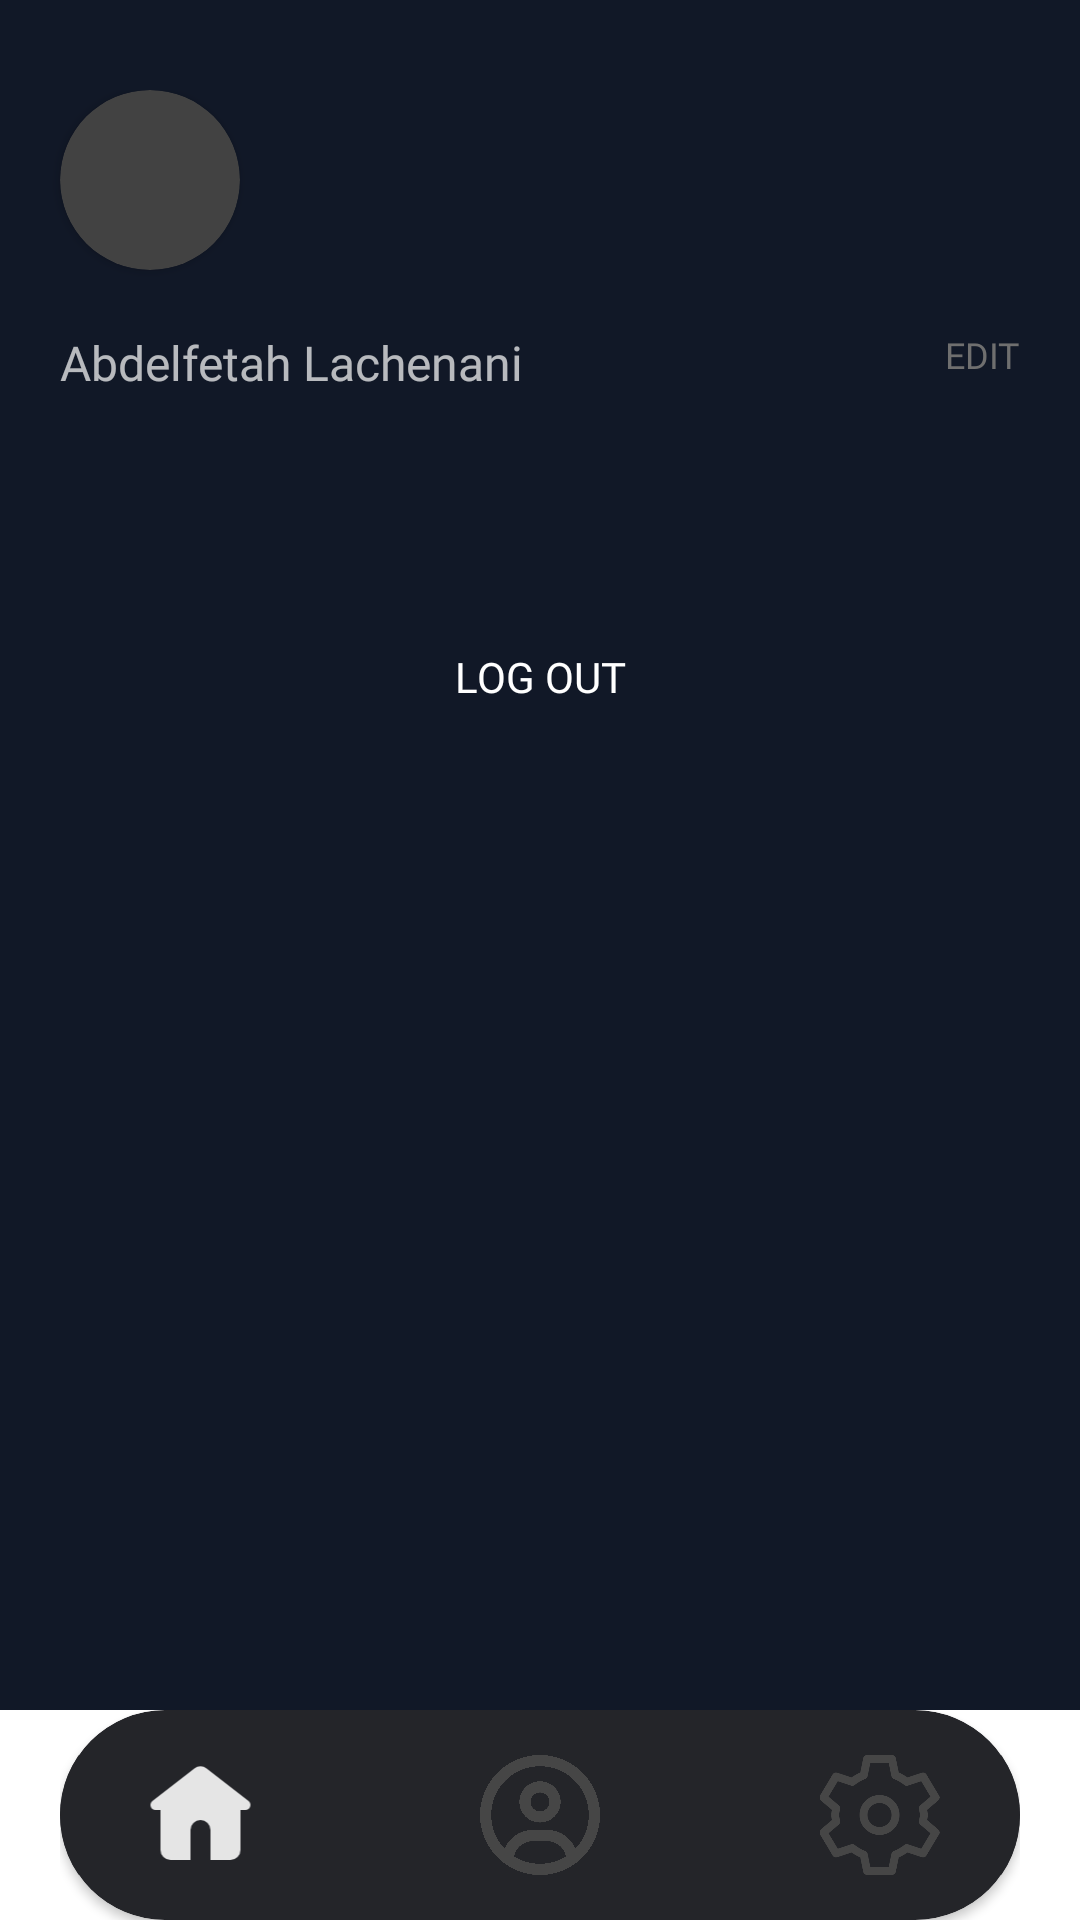

Produce the Android XML layout that renders to this screen, including the resource entries it uses.
<!-- AndroidManifest.xml: application theme Theme.Watchtogether.Fullscreen -->
<!-- res/layout/activity_settings.xml -->
<?xml version="1.0" encoding="utf-8"?>
<RelativeLayout xmlns:android="http://schemas.android.com/apk/res/android"
    android:layout_width="match_parent"
    android:layout_height="match_parent"
    xmlns:tools="http://schemas.android.com/tools"
    xmlns:app="http://schemas.android.com/apk/res-auto"
    android:orientation="vertical">
  <LinearLayout
      android:orientation="vertical"
      android:layout_width="match_parent"
      android:layout_height="match_parent"
      android:layout_marginBottom="70dp"
      android:background="#111827">

    <LinearLayout
        android:paddingVertical="30dp"
        android:layout_width="match_parent"
        android:layout_height="wrap_content"
        android:orientation="vertical"
        android:gravity="center_horizontal">

      <androidx.cardview.widget.CardView
          android:layout_gravity="start"
          android:layout_marginLeft="20dp"
          android:layout_width="wrap_content"
          android:layout_height="wrap_content"
          app:cardCornerRadius="60dp">
        <ImageView
            android:id="@+id/profile_image"
            android:layout_width="60dp"
            android:layout_height="60dp"
            android:scaleType="centerCrop"
            android:src="@drawable/profile_1_1" />
      </androidx.cardview.widget.CardView>
      <LinearLayout
          android:orientation="horizontal"
          android:layout_marginTop="20dp"
          android:layout_marginHorizontal="20dp"
          android:layout_width="match_parent"
          android:layout_height="wrap_content">

        <TextView
            android:id="@+id/username"
            android:layout_weight="1"
            android:layout_gravity="start"
            android:textSize="16sp"
            android:fontFamily="@font/firacode_medium"
            android:layout_width="wrap_content"
            android:layout_height="wrap_content"
            android:text="Abdelfetah Lachenani"/>

        <TextView
            android:layout_width="wrap_content"
            android:layout_height="wrap_content"
            android:text="EDIT"
            android:textColor="#6F6F6F"
            android:fontFamily="@font/firacode_regular"
            android:textSize="12sp"/>
      </LinearLayout>
    </LinearLayout>

    <Button
        android:id="@+id/log_out_btn"
        android:layout_marginTop="40dp"
        android:layout_width="match_parent"
        android:layout_height="wrap_content"
        android:text="LOG OUT"
        android:background="@drawable/open_btn"
        android:fontFamily="@font/firacode_semibold"
        android:layout_marginHorizontal="20dp"
        android:backgroundTint="#2157A3" />

  </LinearLayout>

  <include layout="@layout/nav_bar" />
</RelativeLayout>
<!-- res/layout/nav_bar.xml (included above) -->
<?xml version="1.0" encoding="utf-8"?>
<LinearLayout xmlns:android="http://schemas.android.com/apk/res/android"
    xmlns:app="http://schemas.android.com/apk/res-auto"
    android:layout_width="match_parent"
    android:layout_height="70dp"
    android:layout_alignParentBottom="true"
    android:layout_marginHorizontal="20dp">

    <androidx.cardview.widget.CardView
        android:layout_width="match_parent"
        android:layout_height="match_parent"
        android:backgroundTint="@color/gray"
        app:cardCornerRadius="50dp">

        <GridLayout
            android:id="@+id/grid"
            android:layout_width="match_parent"
            android:layout_height="wrap_content"
            android:layout_gravity="center"
            android:background="@color/gray"
            android:columnCount="3"
            android:rowCount="1">

            <ImageView
                android:id="@+id/home_button"
                android:layout_height="40dp"
                android:layout_row="0"
                android:layout_column="0"
                android:layout_columnWeight="1"
                android:src="@drawable/ic_home_fill" />

            <ImageView
                android:id="@+id/room_button"
                android:layout_height="40dp"
                android:layout_width="40dp"
                android:layout_row="0"
                android:layout_column="1"
                android:layout_columnWeight="1"
                android:src="@drawable/ic_circle_user_outline" />

            <ImageView
                android:id="@+id/settings_button"
                android:layout_height="40dp"
                android:layout_row="0"
                android:layout_column="2"
                android:layout_columnWeight="1"
                android:src="@drawable/ic_cog_outline" />

        </GridLayout>

    </androidx.cardview.widget.CardView>
</LinearLayout>
<!-- resources referenced by this layout -->
<resources>
  <color name="gray">#FF242529</color>
  <!-- drawable ic_circle_user_outline (drawable) -->
  <vector xmlns:android="http://schemas.android.com/apk/res/android"
      android:width="512dp"
      android:height="512dp"
      android:viewportWidth="512"
      android:viewportHeight="512">
    <path
        android:fillColor="#FF464646"
        android:pathData="M406.5,399.6C387.4,352.9 341.5,320 288,320L224,320c-53.5,0 -99.4,32.9 -118.5,79.6C69.9,362.2 48,311.7 48,256C48,141.1 141.1,48 256,48s208,93.1 208,208c0,55.7 -21.9,106.2 -57.5,143.6zM366.4,432.3C334.4,452.4 296.6,464 256,464s-78.4,-11.6 -110.5,-31.7c7.3,-36.7 39.7,-64.3 78.5,-64.3h64c38.8,0 71.2,27.6 78.5,64.3zM256,512A256,256 0,1 0,256 0a256,256 0,1 0,0 512zM256,240a40,40 0,1 1,0 -80,40 40,0 1,1 0,80zM168,200a88,88 0,1 0,176 0,88 88,0 1,0 -176,0z"/>
  </vector>
  <!-- drawable ic_cog_outline (drawable) -->
  <vector xmlns:android="http://schemas.android.com/apk/res/android"
      android:width="1dp"
      android:height="1dp"
      android:viewportWidth="15"
      android:viewportHeight="15">
    <path
        android:strokeWidth="1"
        android:pathData="m5.944,0.5l-0.086,0.437l-0.329,1.598a5.52,5.52 0,0 0,-1.434 0.823L2.487,2.82l-0.432,-0.133l-0.224,0.385L0.724,4.923L0.5,5.31l0.328,0.287l1.244,1.058c-0.045,0.277 -0.103,0.55 -0.103,0.841c0,0.291 0.058,0.565 0.103,0.842L0.828,9.395L0.5,9.682l0.224,0.386l1.107,1.85l0.224,0.387l0.432,-0.135l1.608,-0.537c0.431,0.338 0.908,0.622 1.434,0.823l0.329,1.598l0.086,0.437h3.111l0.087,-0.437l0.328,-1.598a5.524,5.524 0,0 0,1.434 -0.823l1.608,0.537l0.432,0.135l0.225,-0.386l1.106,-1.851l0.225,-0.386l-0.329,-0.287l-1.244,-1.058c0.046,-0.277 0.103,-0.55 0.103,-0.842c0,-0.29 -0.057,-0.564 -0.103,-0.841l1.244,-1.058l0.329,-0.287l-0.225,-0.386l-1.106,-1.85l-0.225,-0.386l-0.432,0.134l-1.608,0.537a5.52,5.52 0,0 0,-1.434 -0.823L9.142,0.937L9.055,0.5z"
        android:strokeLineJoin="round"
        android:fillColor="#00000000"
        android:fillType="evenOdd"
        android:strokeColor="#FF464646"
        android:strokeLineCap="square"/>
    <path
        android:strokeWidth="1"
        android:pathData="M9.5,7.495a2,2 0,0 1,-4 0a2,2 0,0 1,4 0Z"
        android:strokeLineJoin="round"
        android:fillColor="#00000000"
        android:fillType="evenOdd"
        android:strokeColor="#FF464646"
        android:strokeLineCap="square"/>
  </vector>
  <!-- drawable ic_home_fill (drawable) -->
  <vector xmlns:android="http://schemas.android.com/apk/res/android"
      android:width="1dp"
      android:height="1dp"
      android:viewportWidth="24"
      android:viewportHeight="24">
    <path
        android:pathData="M13.228,2.688a2,2 0,0 0,-2.456 0l-8.384,6.52C1.636,9.795 2.05,11 3.003,11H4v8a2,2 0,0 0,2 2h4v-6a2,2 0,1 1,4 0v6h4a2,2 0,0 0,2 -2v-8h0.997c0.952,0 1.368,-1.205 0.615,-1.791z"
        android:fillColor="@color/light_white"/>
  </vector>
  <style name="Theme.Watchtogether.Fullscreen" parent="Theme.Watchtogether">
          <item name="android:actionBarStyle">@style/Widget.Theme.Watchtogether.ActionBar.Fullscreen
          </item>
          <item name="android:windowActionBarOverlay">true</item>
          <item name="android:windowBackground">@null</item>
      </style>
  <color name="light_white">#FFE5E5E5</color>
  <style name="Theme.Watchtogether" parent="Base.Theme.Watchtogether" />
  <style name="Widget.Theme.Watchtogether.ActionBar.Fullscreen" parent="Widget.AppCompat.ActionBar">
          <item name="android:background">@color/black_overlay</item>
      </style>
  <style name="Base.Theme.Watchtogether" parent="Theme.AppCompat.NoActionBar">
          
          
      </style>
  <color name="black_overlay">#66000000</color>
</resources>
